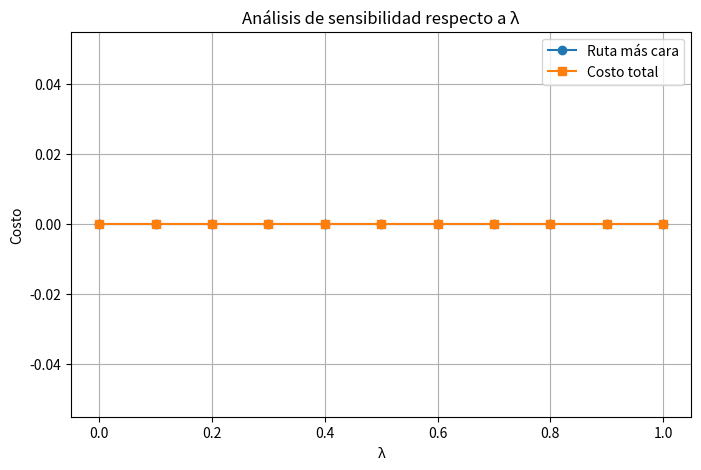

This chart was generated by the following Python code:
# -*- coding: utf-8 -*-
"""
Created on Sun Feb 16 19:24:09 2025

@author: Francisco FV C
"""
# --------------------------------------------------------------------------------
# Importaciones
# --------------------------------------------------------------------------------
import math
import heapq

# --------------------------------------------------------------------------------
# Insertar datos del grafo
# --------------------------------------------------------------------------------

grafo = {("nodo_origen", "nodo_destino"): "peso"}

# --------------------------------------------------------------------------------
# 1) Función para calcular el costo de una ruta
# --------------------------------------------------------------------------------
def costo_ruta(tour):
    total = 0
    for i in range(len(tour) - 1):
        u = tour[i]
        v = tour[i+1]
        total += grafo[(u, v)]
    return total

# --------------------------------------------------------------------------------
# 2) Función para detectar subciclos en una ruta
# --------------------------------------------------------------------------------
def ciclos(ruta):
    lista_ciclos = []
    n = len(ruta)
    for inicio in range(n - 1):
        for fin in range(inicio + 1, n):
            if ruta[inicio] == ruta[fin]:
                sub_ciclo = ruta[inicio:fin + 1]
                # Requisitos: >= 3 nodos y no sea el tour entero
                if len(sub_ciclo) > 2 and not (inicio == 0 and fin == n - 1):
                    lista_ciclos.append(sub_ciclo)
    return lista_ciclos

# --------------------------------------------------------------------------------
# 3) Función para quitar un subciclo de una ruta
# --------------------------------------------------------------------------------
def quitar_sub_ciclo(ruta, ciclo):
    copia_ruta = ruta[:]
    str_ruta = ",".join(map(str, copia_ruta))
    str_ciclo = ",".join(map(str, ciclo))

    indice = str_ruta.find(str_ciclo)
    if indice == -1:
        return copia_ruta

    # Reemplazamos la primera ocurrencia
    ruta_sin_ciclo = str_ruta.replace(str_ciclo, "", 1)
    nodos = [p for p in ruta_sin_ciclo.split(",") if p != ""]
    try:
        ruta_final = list(map(int, nodos))
    except ValueError:
        return copia_ruta

    # Insertar último nodo del subciclo en la posición adecuada
    ultimo_nodo = ciclo[-1]
    partes_antes_de_ciclo = [p for p in str_ruta[:indice].split(",") if p]
    lugar_insertar = len(partes_antes_de_ciclo)
    if lugar_insertar > len(ruta_final):
        lugar_insertar = len(ruta_final)

    ruta_final.insert(lugar_insertar, ultimo_nodo)
    return ruta_final

# --------------------------------------------------------------------------------
# 4) Dijkstra para distancias mínimas
# --------------------------------------------------------------------------------
def dijkstra(grafo, inicio, fin):
    """
    Calcula la distancia mínima desde 'inicio' hasta 'fin'.
    Devuelve (distancia, ruta) usando un heap de prioridad.
    """
    nodos = set()
    for (u, v) in grafo:
        nodos.add(u)
        nodos.add(v)
    
    distancia = {n: float('inf') for n in nodos}
    predecesor = {n: None for n in nodos}
    distancia[inicio] = 0
    pq = []
    heapq.heappush(pq, (0, inicio))

    while pq:
        dist_actual, nodo_actual = heapq.heappop(pq)
        if nodo_actual == fin:
            break

        for (u, v), peso in grafo.items():
            if u == nodo_actual:
                nueva_dist = dist_actual + peso
                if nueva_dist < distancia[v]:
                    distancia[v] = nueva_dist
                    predecesor[v] = u
                    heapq.heappush(pq, (nueva_dist, v))

    # Reconstruir la ruta
    ruta = []
    nodo = fin
    while nodo is not None:
        ruta.append(nodo)
        nodo = predecesor[nodo]
    ruta.reverse()

    return distancia[fin], ruta

# --------------------------------------------------------------------------------
# 5) Añadir un subciclo a una ruta
# --------------------------------------------------------------------------------
def anadir_subciclo(ruta, subciclo, grafo):

    if not subciclo:
        return ruta[:]

    X = subciclo[0]

    # Buscar el nodo más cercano en la ruta a X
    mejor_nodo_entrada = None
    mejor_dist_entrada = float('inf')
    mejor_ruta_entrada = None

    for nodo in ruta:
        dist, ruta_entrada = dijkstra(grafo, nodo, X)
        if dist < mejor_dist_entrada:
            mejor_dist_entrada = dist
            mejor_nodo_entrada = nodo
            mejor_ruta_entrada = ruta_entrada

    if mejor_nodo_entrada is None or mejor_ruta_entrada is None:
        return ruta

    idx = ruta.index(mejor_nodo_entrada)
    nodos_a_insertar = subciclo[:]
    ultima_parada = nodos_a_insertar[-1]

    # Camino de regreso usando Dijkstra
    mejor_nodo_salida = mejor_nodo_entrada
    _, camino_de_vuelta = dijkstra(grafo, ultima_parada, mejor_nodo_salida)
    if camino_de_vuelta is None:
        return ruta

    # Evitar duplicaciones
    if mejor_ruta_entrada[-1] == X:
        mejor_ruta_entrada = mejor_ruta_entrada[:-1]
    if camino_de_vuelta[0] == ultima_parada:
        camino_de_vuelta = camino_de_vuelta[1:]

    nueva_ruta = (
        ruta[:idx]
        + mejor_ruta_entrada
        + nodos_a_insertar
        + camino_de_vuelta
        + ruta[idx+1:]
    )
    return nueva_ruta

# --------------------------------------------------------------------------------
# 6) Generar vecinos con cycle_trade
# --------------------------------------------------------------------------------
def cycle_trade(T):
    vecinos = []

    # Localizar la ruta más "cara" y la más "barata"
    idx_caro = max(range(len(T)), key=lambda i: costo_ruta(T[i]))
    idx_barato = min(range(len(T)), key=lambda i: costo_ruta(T[i]))

    t1 = T[idx_caro]
    t2 = T[idx_barato]
    subciclos = ciclos(t1)

    for c in subciclos:
        t1_nuevo = quitar_sub_ciclo(t1, c)
        t2_nuevo = anadir_subciclo(t2, c, grafo)

        # Construimos la nueva solución
        T_vecino = []
        for i, tour in enumerate(T):
            if i != idx_caro and i != idx_barato:
                T_vecino.append(tour)
        T_vecino.append(t1_nuevo)
        T_vecino.append(t2_nuevo)

        # Almacenamos la transición
        transicion = (tuple(c), idx_caro, idx_barato)
        vecinos.append((T_vecino, transicion))

    return vecinos

# --------------------------------------------------------------------------------
# 7) Función objetivo para Weighted k-CPP
# --------------------------------------------------------------------------------
def funcion_objetivo(solucion, lambda_):
    """
    FO = lambda * max(costo_ruta(t)) + (1 - lambda) * sum(costo_ruta(t))
    """
    costos = [costo_ruta(t) for t in solucion]
    return lambda_ * max(costos) + (1 - lambda_) * sum(costos)

# --------------------------------------------------------------------------------
# 8) Búsqueda Tabú con cycle_trade
# --------------------------------------------------------------------------------
def tabu_search_cycle_trade(solucion_inicial, lambda_, 
                            max_iter, max_sin_mejora, 
                            max_tabu_size):
    mejor_sol = solucion_inicial
    mejor_fo = funcion_objetivo(mejor_sol, lambda_)

    sol_actual = solucion_inicial
    fo_actual = mejor_fo

    tabu_list = []
    sin_mejora = 0

    for it in range(max_iter):
        print(f"\n[Iter {it}] Sol. actual = {sol_actual}")
        print(f"[Iter {it}] FO actual = {fo_actual}, FO mejor = {mejor_fo}")

        vecinos = cycle_trade(sol_actual)
        if not vecinos:
            print(f"[Iter {it}] No hay vecinos, se detiene.")
            break

        mejor_vecino = None
        mejor_vecino_fo = math.inf
        mejor_vecino_transicion = None

        for (sol_vecina, transicion) in vecinos:
            # Checar si la transición está en tabu_list
            if transicion in tabu_list:
                # Criterio de aspiración
                fo_vecina = funcion_objetivo(sol_vecina, lambda_)
                if fo_vecina < mejor_fo:
                    if fo_vecina < mejor_vecino_fo:
                        mejor_vecino = sol_vecina
                        mejor_vecino_fo = fo_vecina
                        mejor_vecino_transicion = transicion
                else:
                    continue
            else:
                fo_vecina = funcion_objetivo(sol_vecina, lambda_)
                if fo_vecina < mejor_vecino_fo:
                    mejor_vecino = sol_vecina
                    mejor_vecino_fo = fo_vecina
                    mejor_vecino_transicion = transicion

        if mejor_vecino is None:
            print(f"[Iter {it}] No hay vecinos válidos, se detiene.")
            break

        # Actualizamos solución actual
        sol_actual = mejor_vecino
        fo_actual = mejor_vecino_fo

        # Agregamos la transición a la lista tabú
        if mejor_vecino_transicion:
            tabu_list.append(mejor_vecino_transicion)
            if len(tabu_list) > max_tabu_size:
                tabu_list.pop(0)

        if fo_actual < mejor_fo:
            mejor_sol = sol_actual
            mejor_fo = fo_actual
            sin_mejora = 0
        else:
            sin_mejora += 1

        if sin_mejora >= max_sin_mejora:
            print(f"[Iter {it}] Alcanzadas {max_sin_mejora} iteraciones sin mejora. Fin.")
            break

    return mejor_sol, mejor_fo

# --------------------------------------------------------------------------------
# 9) Ejemplo de uso
# --------------------------------------------------------------------------------
T_inicial = [ ["ruta_i"],
             ["ruta_i+1"]
    ]


    
print("\n=== Iniciando Tabu Search con cycle_trade ===\n")
mejor_sol, mejor_fo = tabu_search_cycle_trade(
    T_inicial,
    lambda_=1,
    max_iter=5000,
    max_sin_mejora=500,
    max_tabu_size=20
)
    
print("\n=== RESULTADO FINAL ===")
for i, ruta in enumerate(mejor_sol, start=1):
    c = costo_ruta(ruta)
    print(f"  Ruta {i}: {ruta}  |  Costo = {c}")
print(f"Mejor Función Objetivo (FO) = {mejor_fo}")


def analisis_sensibilidad_lambda(T_inicial, valores_lambda, 
                                max_iter=500, max_sin_mejora=10, 
                                max_tabu_size=10):
    resultados = []

    for lam in valores_lambda:
        print(f"\n=== Analizando lambda = {lam:.2f} ===")
        mejor_sol, mejor_fo = tabu_search_cycle_trade(
            T_inicial,
            lambda_=lam,
            max_iter=max_iter,
            max_sin_mejora=max_sin_mejora,
            max_tabu_size=max_tabu_size
        )
        # calcular métricas reales
        costos = [costo_ruta(r) for r in mejor_sol]
        costo_max = max(costos)
        costo_total = sum(costos)

        resultados.append({
            "lambda": lam,
            "costo_max": costo_max,
            "costo_total": costo_total,
            "solucion": mejor_sol
        })

        print(f"  -> Ruta más cara = {costo_max}")
        print(f"  -> Costo total   = {costo_total}")

    return resultados


# Ejemplo de uso
valores_lambda = [i/10 for i in range(0, 11)]  # 0.0 a 1.0
resultados = analisis_sensibilidad_lambda(T_inicial, valores_lambda)

# (Opcional) Graficar sensibilidad
import matplotlib.pyplot as plt

lambdas = [r["lambda"] for r in resultados]
costo_max = [r["costo_max"] for r in resultados]
costo_total = [r["costo_total"] for r in resultados]

plt.figure(figsize=(8,5))
plt.plot(lambdas, costo_max, marker="o", label="Ruta más cara")
plt.plot(lambdas, costo_total, marker="s", label="Costo total")
plt.xlabel("λ")
plt.ylabel("Costo")
plt.title("Análisis de sensibilidad respecto a λ")
plt.legend()
plt.grid(True)
plt.show()


# --------------------------------------------------------------------------------
# 9) Análisis de sensibilidad de parámetros de Tabu Search
# --------------------------------------------------------------------------------
def analisis_parametros_tabu(T_inicial, valores_tabu, valores_iter, valores_sin_mejora):
    resultados = []
    for tabu_size in valores_tabu:
        for max_iter in valores_iter:
            for sin_mej in valores_sin_mejora:
                print(f"\n>>> Tabu={tabu_size}, Iter={max_iter}, SinMej={sin_mej}")
                mejor_sol, _ = tabu_search_cycle_trade(
                    T_inicial,
                    lambda_=1,  # o el λ que quieras analizar
                    max_iter=max_iter,
                    max_sin_mejora=sin_mej,
                    max_tabu_size=tabu_size
                )
                costos = [costo_ruta(r) for r in mejor_sol]
                resultados.append({
                    "tabu_size": tabu_size,
                    "max_iter": max_iter,
                    "sin_mej": sin_mej,
                    "costo_max": max(costos),
                    "costo_total": sum(costos)
                })
    return resultados


# --------------------------------------------------------------------------------
# 10) Ejemplo de uso del análisis de parámetros
# --------------------------------------------------------------------------------
valores_tabu = [5, 10, 20]
valores_iter = [500, 11000]
valores_sin_mejora = [5, 10]

resultados_param = analisis_parametros_tabu(T_inicial, valores_tabu, valores_iter, valores_sin_mejora)

import pandas as pd
df = pd.DataFrame(resultados_param)
print(df)

